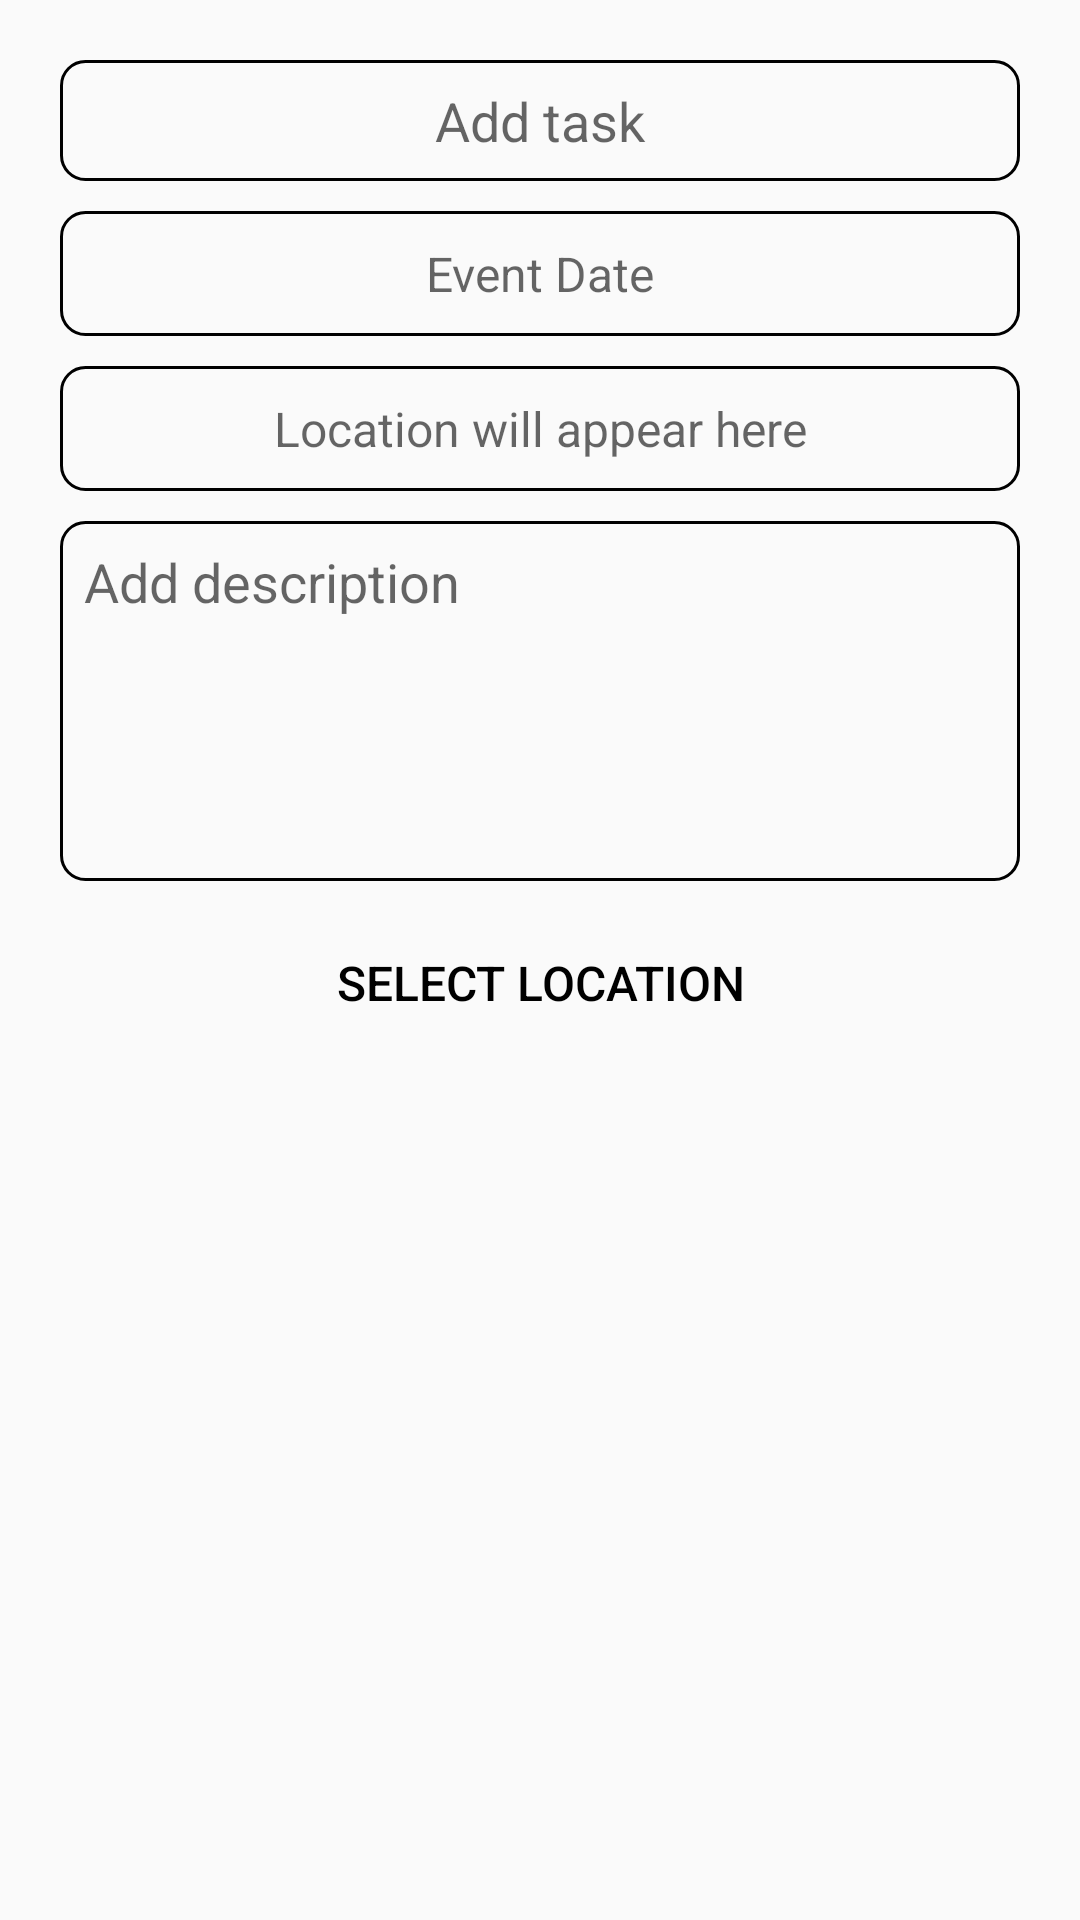

Write the Android layout XML for this screen, with the resource values it uses.
<!-- AndroidManifest.xml: application theme Theme.StartxPlanify -->
<!-- res/layout/dialog_add_public_task.xml -->
<?xml version="1.0" encoding="utf-8"?>
<LinearLayout xmlns:android="http://schemas.android.com/apk/res/android"
    xmlns:tools="http://schemas.android.com/tools"
    android:orientation="vertical"
    android:layout_width="match_parent"
    android:layout_height="wrap_content"
    android:padding="20dp">

    <EditText
        android:id="@+id/editpublicTasktitle"
        android:layout_width="match_parent"
        android:layout_height="wrap_content"
        android:hint="Add task"
        android:background="@drawable/bg_textview"
        android:gravity="center"
        android:layout_marginBottom="10sp"
        android:inputType="text" />


    <TextView
        android:id="@+id/textViewPublicTaskDeadline"
        android:layout_width="match_parent"
        android:layout_height="wrap_content"
        android:hint="Event Date"
        android:padding="10dp"
        android:background="@drawable/bg_textview"
        android:gravity="center"
        android:textSize="16sp"
        android:layout_marginBottom="10sp"
        android:clickable="true"
        android:focusable="true"/>

    <TextView
        android:id="@+id/location"
        android:layout_width="match_parent"
        android:layout_height="wrap_content"
        android:padding="10dp"
        android:background="@drawable/bg_textview"
        android:gravity="center"
        android:textSize="16sp"
        android:layout_marginBottom="10sp"
        android:clickable="true"
        android:hint="Location will appear here"
        android:focusable="true"/>

    <EditText
        android:id="@+id/editPublicTaskDescription"
        android:layout_width="match_parent"
        android:layout_height="wrap_content"
        android:hint="Add description"
        android:background="@drawable/bg_textview"
        android:gravity="top|start"
        android:layout_marginBottom="10dp"
        android:inputType="textMultiLine"
        android:minHeight="120dp"
        android:maxLines="5"/>


    <Button
        android:id="@+id/locationTextView"
        android:layout_width="match_parent"
        android:layout_height="wrap_content"
        android:padding="10dp"
        android:background="@drawable/background_button"
        android:gravity="center"
        android:textSize="16sp"
        android:textColor="@android:color/black"
        android:layout_marginBottom="10sp"
        android:clickable="true"
        android:text="Select location"
        android:focusable="true"/>

</LinearLayout>
<!-- resources referenced by this layout -->
<resources>
  <!-- drawable bg_textview (drawable) -->
  <?xml version="1.0" encoding="utf-8"?>
  <shape xmlns:android="http://schemas.android.com/apk/res/android">
      <solid android:color="?attr/colorSurface"/>
      <stroke android:width="1dp" android:color="?attr/colorOutline"/>
      <corners android:radius="8dp"/>
      <padding android:left="8dp" android:top="8dp" android:right="8dp" android:bottom="8dp"/>
  </shape>
  <style name="Theme.StartxPlanify" parent="Theme.AppCompat.Light.NoActionBar">
      </style>
</resources>
